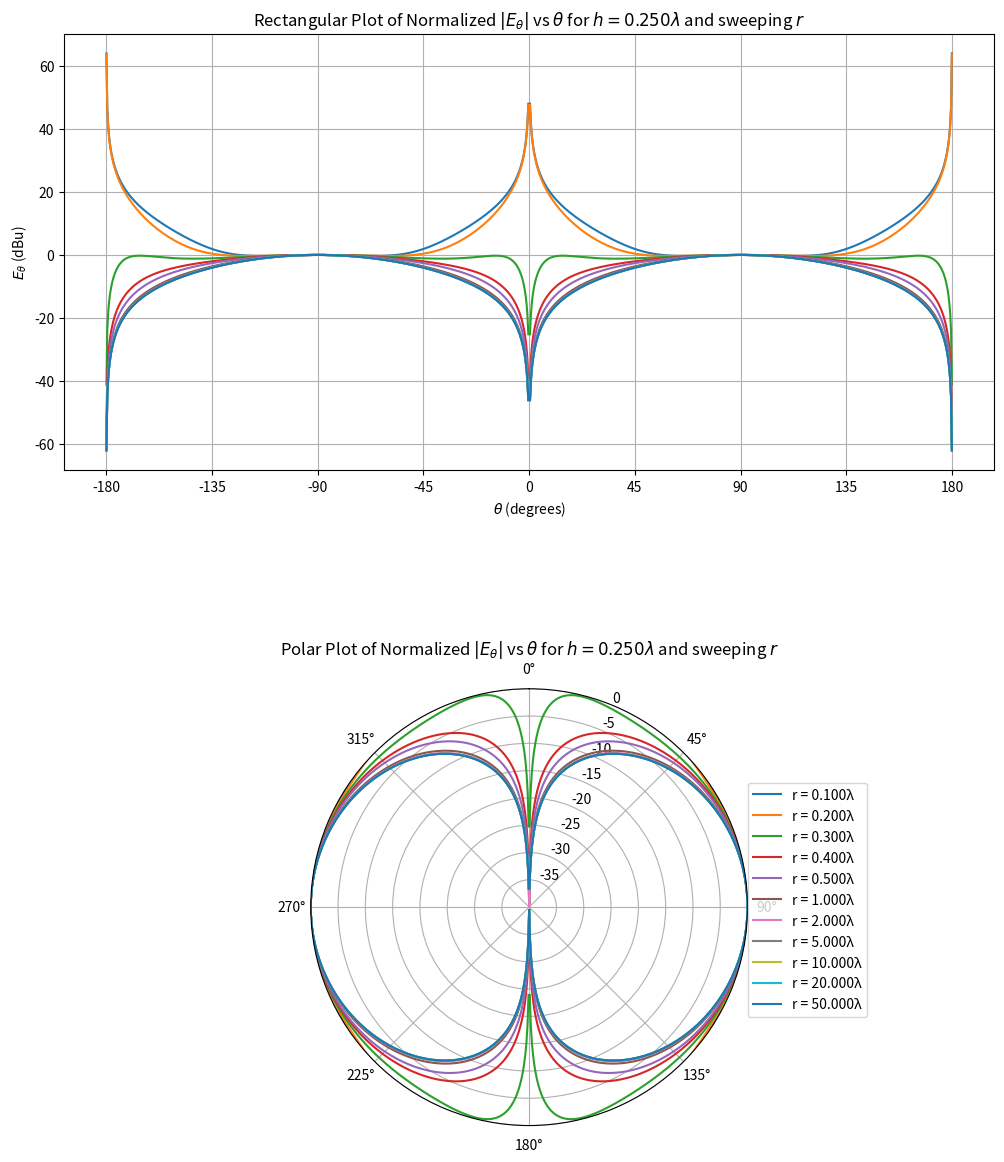

This chart was generated by the following Python code:
import numpy as np
import matplotlib.pyplot as plt
from mpl_toolkits.mplot3d import Axes3D
from matplotlib.gridspec import GridSpec

# Constants (replace with actual values)
I_0 = 1
f = 2e9 # 2 GHz Dipole
c = 3e8 # speed of light
# wavelength = c / f
wavelength = 100
k = 2 * np.pi / wavelength  # Assuming a wavelength of 1 for simplicity
h = 0.25*wavelength  # Assuming the total length of the antenna is 1
z1 = -h
z2 = 0
z3 = h
eta = 120*np.pi

# Functions for R1, R2, and R3
def R1(x, y, z, z1):
    return np.sqrt(x**2 + y**2 + (z1 - z)**2)

def R2(x, y, z, z2):
    return np.sqrt(x**2 + y**2 + (z2 - z)**2)

def R3(x, y, z, z3):
    return np.sqrt(x**2 + y**2 + (z3 - z)**2)

# Function for rho
def rho(x, y):
    return np.sqrt(x**2 + y**2)

# Function for the E-field components
def E_z(x, y, z, I_0, k, z1, z2, z3):
    rho_val = rho(x, y)
    R1_val = R1(x, y, z, z1)
    R2_val = R2(x, y, z, z2)
    R3_val = R3(x, y, z, z3)
    h1 = z2 - z1
    h2 = z3 - z2
    temp = (1/np.tan(k * h1) + 1/np.tan(k * h2))
    temp = temp * np.exp(-1j * k * R2_val) / R2_val
    temp = temp - np.exp(-1j * k * R1_val) / (R1_val * np.sin(k * h1))
    temp = temp - np.exp(-1j * k * R3_val) / (R3_val * np.sin(k * h2))
    return 30j*I_0*temp

def E_rho(x, y, z, I_0, k, z1, z2, z3):
    # x = np.abs(x)
    # y = np.abs(y)
    rho_val = rho(x, y)
    R1_val = R1(x, y, z, z1)
    R2_val = R2(x, y, z, z2)
    R3_val = R3(x, y, z, z3)
    h1 = z2 - z1
    h2 = z3 - z2
    temp = (z - z1) * np.exp(-1j * k * R1_val) / (R1_val * np.sin(k * h1))
    temp = temp - (z - z2) * np.exp(-1j * k * R2_val) / R2_val * (1/np.tan(k * h1) + 1/np.tan(k * h2))
    temp = temp + (z - z3) * np.exp(-1j * k * R3_val) / (R3_val * np.sin(k * h2))
    return 30j*I_0*temp/rho_val

def E_phi(x, y, z, I_0, k, z1, z2, z3):
    return 0*(z + x + y)

# Goal: plot magnitude of Etheta and Er (dB) for r in range(0,50*wavelength), when theta = 90 degrees, phi=0
numberOfPoints = 500
# Spherical Coords to Sweep Over
theta = np.linspace(0, np.pi-0.001, numberOfPoints)
phi = np.zeros_like(theta)
thetaNormFactor = np.pi/2
phiNormFactor = 0

# Desired r values
r_values = [0.1 * wavelength, 0.2 * wavelength, 0.3*wavelength, 0.4 * wavelength, 0.5 * wavelength, 1 * wavelength, 2 * wavelength, 5 * wavelength, 
            10 * wavelength, 20 * wavelength, 50 * wavelength]
# Prepare the plots correctly outside the loop
fig = plt.figure(figsize=(12, 14))
gs = GridSpec(2, 1, height_ratios=[1, 1], hspace=0.5)  # Adjust hspace for spacing

ax_rect = fig.add_subplot(gs[0])
ax_polar = fig.add_subplot(gs[1], polar=True)

# Variables to collect labels and handles for the legend
labels = []
handles = []

for r in r_values:
    # Convert to Rect Coords
    x = r * np.sin(theta) * np.cos(phi)
    y = r * np.sin(theta) * np.sin(phi)
    z = r * np.cos(theta)

    # Generate E fields (cylindrical coords)
    Erho = E_rho(x,y,z,I_0,k,z1,z2,z3)
    Ephi = E_phi(x,y,z,I_0,k,z1,z2,z3)
    Ez   = E_z(x,y,z,I_0,k,z1,z2,z3)

    # Convert from Cylindrical to Spherical Coords for E field
    Er = np.zeros_like(Erho)
    Etheta = np.zeros_like(Erho)
    # Ephi should be unchanged

    # Loop through all points in space and calculate the E field (sweep through theta)
    for i in range(0,numberOfPoints):
        # Matrix to convert from cylindrical coord to rect (need to inverse it though)
        rectToCyl = np.array([
            [np.cos(phi[i]),  np.sin(phi[i]), 0],
            [-np.sin(phi[i]), np.cos(phi[i]), 0],
            [0,               0,              1]
        ])
        # Column vector of the E field at one point in space (cylindrical coords)
        Ecyl = np.array([
            [Erho[i]],
            [Ephi[i]],
            [Ez[i]]
        ])
        # Column vector of the E field at one point in space (rect coords)
        Ecart = np.linalg.inv(rectToCyl) @ Ecyl
        # Matrix to convert from rect to spherical
        rectToSph = np.array([
            [np.sin(theta[i])*np.cos(phi[i]), np.sin(theta[i])*np.sin(phi[i]),  np.cos(theta[i])],
            [np.cos(theta[i])*np.cos(phi[i]), np.cos(theta[i])*np.sin(phi[i]), -np.sin(theta[i])],
            [-np.sin(phi[i]),                 np.cos(phi[i]),                   0               ]
        ])
        # Column vector of the E field at one point in space (spherical coords)
        Esph = rectToSph @ Ecart
        # Save E field to array
        Er[i] = (Esph[0])
        Etheta[i] = (Esph[1])

    # Calculate Etheata normalization factor
    # Matrix to convert from cylindrical coord to rect (need to inverse it though)
    rectToCyl = np.array([
        [np.cos(phiNormFactor),  np.sin(phiNormFactor), 0],
        [-np.sin(phiNormFactor), np.cos(phiNormFactor), 0],
        [0,                      0,                     1]
    ])
    # Calculate EnormFactor
    xN = r * np.sin(thetaNormFactor) * np.cos(phiNormFactor)
    yN = r * np.sin(thetaNormFactor) * np.sin(phiNormFactor)
    zN = r * np.cos(thetaNormFactor)

    # Generate E fields (cylindrical coords)
    ErhoNormFactor = E_rho(xN,yN,zN,I_0,k,z1,z2,z3)
    EphiNormFactor = E_phi(xN,yN,zN,I_0,k,z1,z2,z3)
    EzNormFactor   = E_z(xN,yN,zN,I_0,k,z1,z2,z3)

    # Column vector of the E field at one point in space (cylindrical coords)
    Ecyl = np.array([
        [ErhoNormFactor],
        [EphiNormFactor],
        [EzNormFactor]
    ])
    # Column vector of the E field at one point in space (rect coords)
    Ecart = np.linalg.inv(rectToCyl) @ Ecyl
    # Matrix to convert from rect to spherical
    rectToSph = np.array([
        [np.sin(thetaNormFactor)*np.cos(phiNormFactor), np.sin(thetaNormFactor)*np.sin(phiNormFactor),  np.cos(thetaNormFactor)],
        [np.cos(thetaNormFactor)*np.cos(phiNormFactor), np.cos(thetaNormFactor)*np.sin(phiNormFactor), -np.sin(thetaNormFactor)],
        [-np.sin(phiNormFactor),                        np.cos(phiNormFactor),                          0                      ]
    ])
    # Column vector of the E field at one point in space (spherical coords)
    Esph = rectToSph @ Ecart
    # Save E field 
    EthetaNormFactor = Esph[1]

    # Convert to dBV/m
    Er_dB = 20 * np.log10(np.abs(Er))
    Etheta_dB = 20 * np.log10(np.abs(Etheta))
    EthetaNormFactor_dB = 20 * np.log10(np.abs(EthetaNormFactor))

    # Normalize Etheta_dB as needed before plotting
    Etheta_dB_normalized = Etheta_dB - EthetaNormFactor_dB  # Example normalization step

    label = f'r = {r/wavelength:.3f}λ'
    

    # Add in the negative theta part
    thetaSym = np.concatenate((-np.flip(theta), theta))
    EthetaSym = np.concatenate((np.flip(Etheta_dB_normalized), Etheta_dB_normalized))

    # Plot on the rectangular axis
    line, = ax_rect.plot(np.degrees(thetaSym), EthetaSym, label=label)
    # Plot on the polar axis, but no need to collect handles again
    ax_polar.plot(thetaSym, EthetaSym, label=label)
    
    labels.append(label)
    handles.append(line)

# Configure the rectangular plot
ax_rect.set_xlabel(r'$\theta$ (degrees)')
ax_rect.set_ylabel(r'$E_{\theta}$ (dBu)')
ax_rect.set_title(f'Rectangular Plot of Normalized $|E_{{\\theta}}|$ vs $\\theta$ for $h = {h/wavelength:.3f}\\lambda$ and sweeping $r$')
ax_rect.grid(True)

ax_rect.set_xticks(np.arange(-180, 181, 45))  # Adjust ticks to remove unwanted labels

# Configure the polar plot
ax_polar.set_theta_zero_location('N')  # 0 degrees at the top
ax_polar.set_theta_direction(-1)  # Clockwise
ax_polar.set_title(f'Polar Plot of Normalized $|E_{{\\theta}}|$ vs $\\theta$ for $h = {h/wavelength:.3f}\\lambda$ and sweeping $r$')
ax_polar.grid(True)
ax_polar.set_ylim(-40, 0)

# Create a shared legend
# Adjusting layout for better control over legend placement
plt.tight_layout()

# Adding an external legend below the plots
# The 'bbox_to_anchor' coordinates might need adjustment depending on your figure size and layout
fig.subplots_adjust(bottom=0.1)
legend = fig.legend(handles, labels, loc='upper right', bbox_to_anchor=(0.8, 0.35), ncol=1)

plt.show()